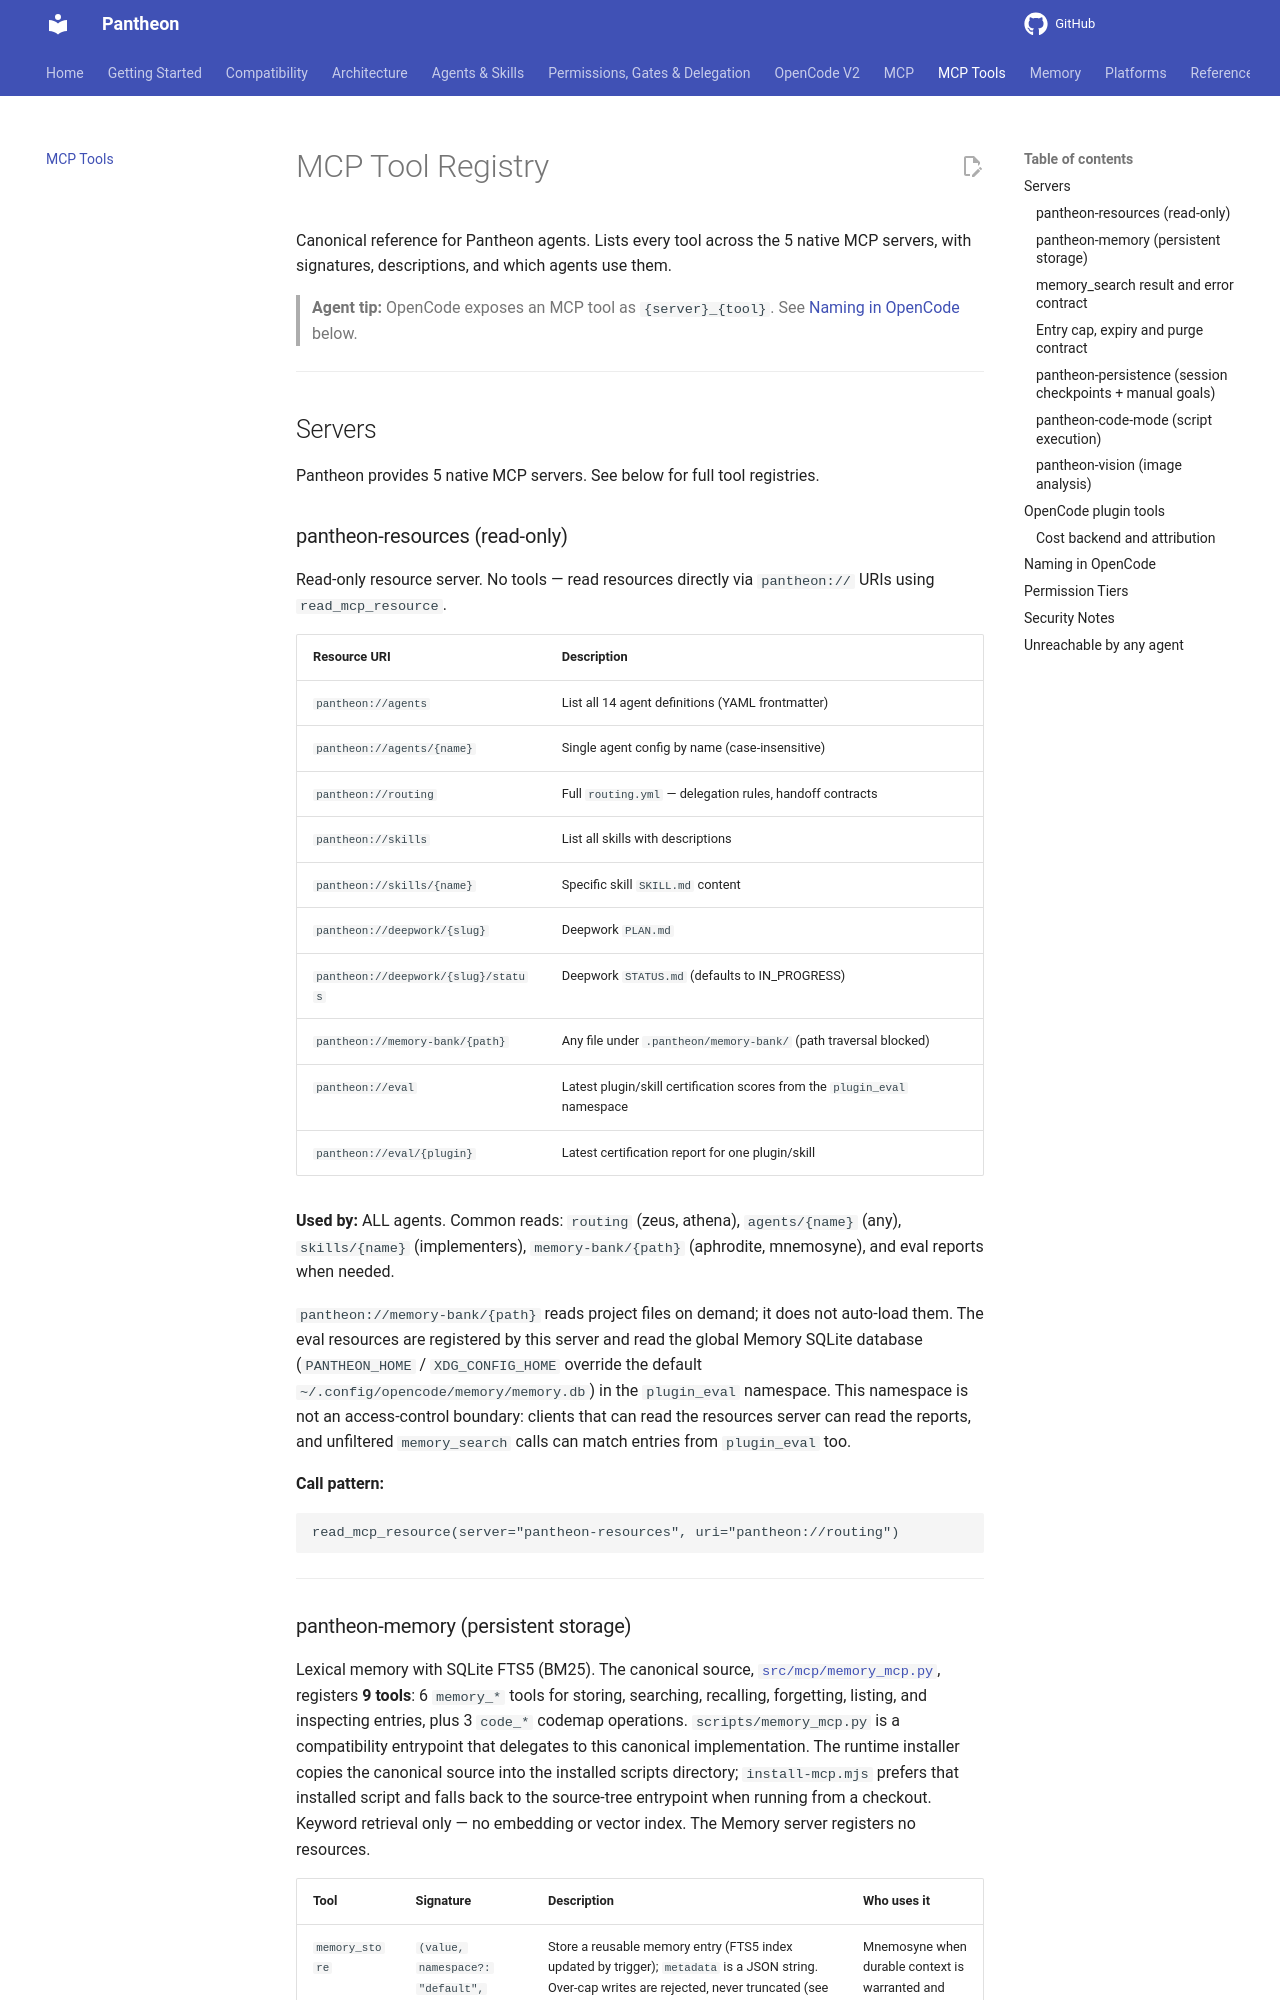

repository: bfs2021/pantheon-opencode · page: 1.6.0/mcp-tools/index.html · generator: mkdocs

# MCP Tool Registry

Canonical reference for Pantheon agents. Lists every tool across the 5 native MCP servers, with signatures, descriptions, and which agents use them.

> **Agent tip:** OpenCode exposes an MCP tool as `{server}_{tool}`. See
> [Naming in OpenCode](#naming-in-opencode) below.

---

## Servers

Pantheon provides 5 native MCP servers. See below for full tool registries.

### pantheon-resources (read-only)

Read-only resource server. No tools — read resources directly via `pantheon://` URIs using `read_mcp_resource`.

| Resource URI | Description |
|---|---|
| `pantheon://agents` | List all 14 agent definitions (YAML frontmatter) |
| `pantheon://agents/{name}` | Single agent config by name (case-insensitive) |
| `pantheon://routing` | Full `routing.yml` — delegation rules, handoff contracts |
| `pantheon://skills` | List all skills with descriptions |
| `pantheon://skills/{name}` | Specific skill `SKILL.md` content |
| `pantheon://deepwork/{slug}` | Deepwork `PLAN.md` |
| `pantheon://deepwork/{slug}/status` | Deepwork `STATUS.md` (defaults to IN_PROGRESS) |
| `pantheon://memory-bank/{path}` | Any file under `.pantheon/memory-bank/` (path traversal blocked) |
| `pantheon://eval` | Latest plugin/skill certification scores from the `plugin_eval` namespace |
| `pantheon://eval/{plugin}` | Latest certification report for one plugin/skill |

**Used by:** ALL agents. Common reads: `routing` (zeus, athena), `agents/{name}` (any), `skills/{name}` (implementers), `memory-bank/{path}` (aphrodite, mnemosyne), and eval reports when needed.

`pantheon://memory-bank/{path}` reads project files on demand; it does not
auto-load them. The eval resources are registered by this server and read the
global Memory SQLite database (`PANTHEON_HOME` / `XDG_CONFIG_HOME` override the
default `~/.config/opencode/memory/memory.db`) in the `plugin_eval` namespace.
This namespace is not an access-control boundary: clients that can read the
resources server can read the reports, and unfiltered `memory_search` calls can
match entries from `plugin_eval` too.

**Call pattern:**
```
read_mcp_resource(server="pantheon-resources", uri="pantheon://routing")
```

---
